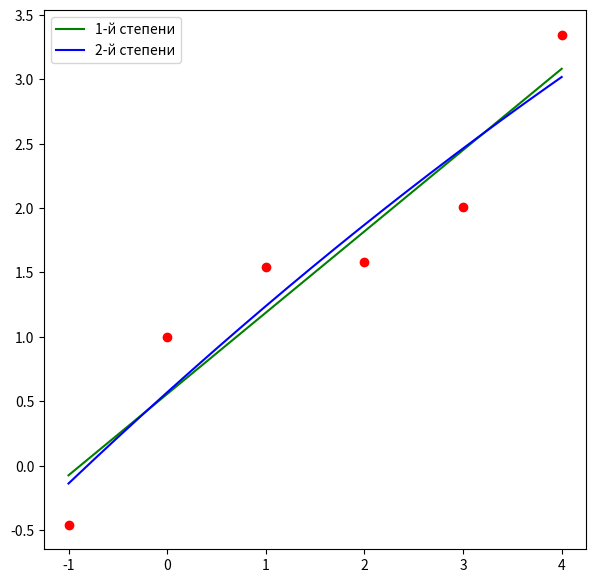

Reproduce this figure in Python.
import matplotlib.pyplot as plt

X_i = [-1.0, 0.0, 1.0, 2.0, 3.0, 4.0]
Y_i = [-0.4597, 1.0, 1.5403, 1.5839, 2.010, 3.3464]


def lu_decomposition(LU):
    n = len(LU)
    for k in range(n):
        for i in range(k + 1, n):
            LU[i][k] /= LU[k][k]
            for j in range(k + 1, n):
                LU[i][j] -= LU[i][k] * LU[k][j]
    return LU


def forward_substitution(L, b):
    n = len(L)
    y = [0] * n

    for i in range(n):
        y[i] = b[i]
        for j in range(i):
            y[i] -= L[i][j] * y[j]

    return y


def backward_substitution(U, y):
    n = len(U)
    x = [0] * n

    for i in range(n - 1, -1, -1):
        x[i] = y[i]
        for j in range(i + 1, n):
            x[i] -= U[i][j] * x[j]
        x[i] /= U[i][i]

    return x


def mnk_func(x, a):
    result = 0
    for i, ai in enumerate(a):
        result += ai * (x ** i)
    return result


def sum_sq_er(Xi, Yi, a, f):
    sum = 0
    for i, y in enumerate(Yi):
        sum += (y - f(Xi[i], a)) ** 2
    return sum


def get_a(k, Xi, Yi):
    F = []
    for j, x in enumerate(Xi):
        ph = [x ** i for i in range(k + 1)]
        F.append(ph)

    G = [[0] * (k + 1) for _ in range(k + 1)]
    for i in range(k + 1):
        for j in range(k + 1):
            G[i][j] = sum(F[m][i] * F[m][j] for m in range(len(Xi)))

    z = [sum(F[m][i] * Yi[m] for m in range(len(Xi))) for i in range(k + 1)]

    LU = lu_decomposition(G)

    n = len(LU)
    L = [[0] * n for _ in range(n)]
    U = [[0] * n for _ in range(n)]

    for i in range(n):
        for j in range(i + 1):
            L[i][j] = LU[i][j]
        for j in range(i, n):
            U[i][j] = LU[i][j]

    y = forward_substitution(L, z)

    a = backward_substitution(U, y)

    return a


# Получаем коэффициенты для полиномов 1-й и 2-й степени
a1 = get_a(1, X_i, Y_i)
a2 = get_a(2, X_i, Y_i)

# Генерация точек для графика
X = [x * 0.01 + X_i[0] for x in range(int((X_i[-1] - X_i[0]) / 0.01) + 1)]
Y1 = [mnk_func(x, a1) for x in X]
Y2 = [mnk_func(x, a2) for x in X]


def Plot3(Xi, Yi, X, Y1, Y2, l1='', l2=''):
    fig = plt.figure(figsize=(7, 7))
    plt.scatter(Xi, Yi, c='r')
    plt.plot(X, Y1, c='g', label=l1)
    plt.plot(X, Y2, c='b', label=l2)
    plt.legend()
    plt.show()


print("Сумма квадратов ошибок для приближающего многочлена 1-й степени: ", sum_sq_er(X_i, Y_i, a1, mnk_func))
print("Сумма квадратов ошибок для приближающего многочлена 2-й степени: ", sum_sq_er(X_i, Y_i, a2, mnk_func))

Plot3(X_i, Y_i, X, Y1, Y2, "1-й степени", "2-й степени")